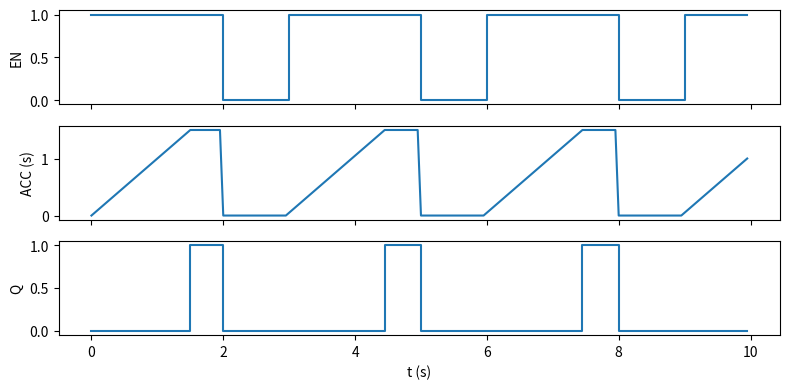

Write Python code to recreate this figure.
import numpy as np
import matplotlib.pyplot as plt

dt = 0.05  # 50 ms scan
duration = 10  # seconds
t = np.arange(0, duration, dt)

# Input pulse pattern: 2 s on, 1 s off, repeat
EN = ((t % 3) < 2).astype(int)

# TON: accumulator counts up while EN, resets when EN drops
PT = 1.5  # preset, seconds
ACC = np.zeros_like(t)
Q = np.zeros_like(t)
for i in range(1, len(t)):
    if EN[i]:
        ACC[i] = min(ACC[i-1] + dt, PT)
    else:
        ACC[i] = 0
    Q[i] = 1 if ACC[i] >= PT else 0

fig, ax = plt.subplots(3, 1, sharex=True, figsize=(8, 4))
ax[0].step(t, EN, where='post'); ax[0].set_ylabel('EN')
ax[1].plot(t, ACC); ax[1].set_ylabel('ACC (s)')
ax[2].step(t, Q, where='post'); ax[2].set_ylabel('Q'); ax[2].set_xlabel('t (s)')
plt.tight_layout()

def scale(raw, raw_min=0, raw_max=32767, eu_min=0.0, eu_max=500.0):
    return eu_min + (eu_max - eu_min) * (raw - raw_min) / (raw_max - raw_min)

for raw in [0, 8000, 16384, 24576, 32767]:
    print(f'raw={raw} → {scale(raw):.1f} °C')
